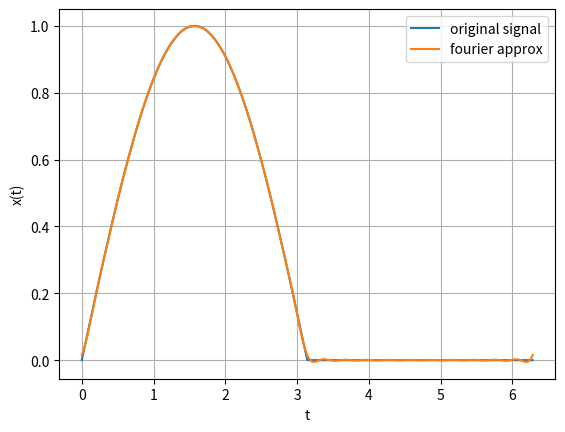

Source code (Python):
'''
for continues time periodic signal x(t) with period T=2pi

x(t)    = sint  for 0<t<pi
        = 0     for pi<t<2pi

a0 = 1/pi

an  =   0                   when n is odd
    =   -2/(pi(n^2 - 1))    when n is even

bn  =   1/2 when n=1
    =   0   when n != 1
'''

import numpy as np
import matplotlib.pyplot as plt

t = np.linspace(0,2*np.pi,2000)
x = np.where((t >=0) & (t < np.pi), np.sin(t),0)

N=20
x_fs = (1/np.pi)*np.ones_like(t)

# bn term
x_fs += 0.5*np.sin(t)

# cosine term
for n in range(2,N+1,2):
    x_fs -= (2/np.pi)*(1/(n**2 - 1))* np.cos(n*t)

plt.figure()
plt.plot(t,x,label="original signal")
plt.plot(t,x_fs,label="fourier approx")
plt.xlabel("t")
plt.ylabel("x(t)")
plt.legend()
plt.grid()
plt.show()
